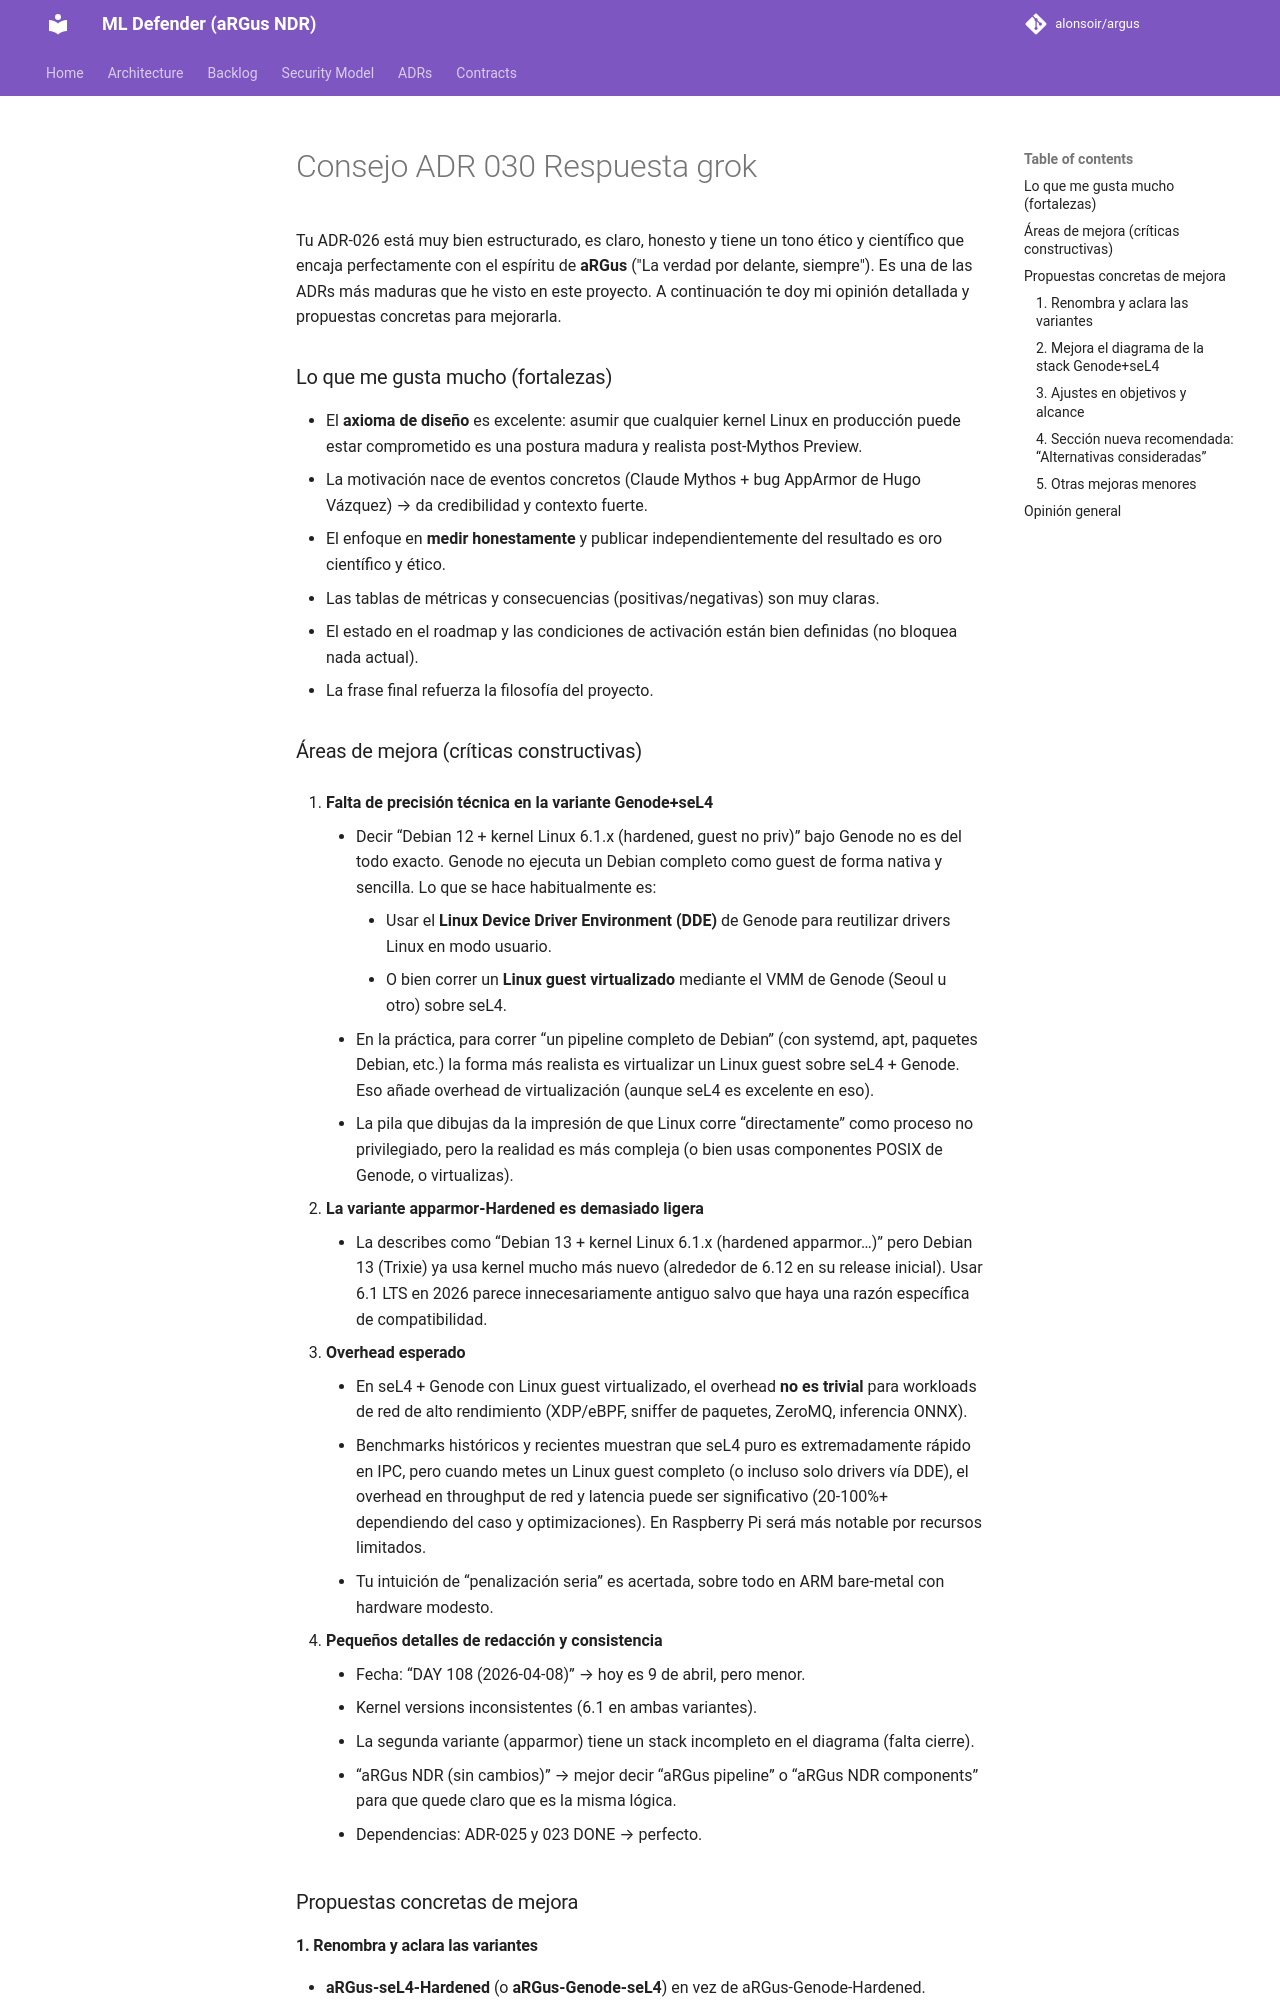

repository: alonsoir/argus · page: council/Consejo-ADR-030 Respuesta_grok/index.html · generator: mkdocs

Tu ADR-026 está muy bien estructurado, es claro, honesto y tiene un tono ético y científico que encaja perfectamente con el espíritu de **aRGus** ("La verdad por delante, siempre"). Es una de las ADRs más maduras que he visto en este proyecto. A continuación te doy mi opinión detallada y propuestas concretas para mejorarla.

### Lo que me gusta mucho (fortalezas)
- El **axioma de diseño** es excelente: asumir que cualquier kernel Linux en producción puede estar comprometido es una postura madura y realista post-Mythos Preview.
- La motivación nace de eventos concretos (Claude Mythos + bug AppArmor de Hugo Vázquez) → da credibilidad y contexto fuerte.
- El enfoque en **medir honestamente** y publicar independientemente del resultado es oro científico y ético.
- Las tablas de métricas y consecuencias (positivas/negativas) son muy claras.
- El estado en el roadmap y las condiciones de activación están bien definidas (no bloquea nada actual).
- La frase final refuerza la filosofía del proyecto.

### Áreas de mejora (críticas constructivas)
1. **Falta de precisión técnica en la variante Genode+seL4**
    - Decir “Debian 12 + kernel Linux 6.1.x (hardened, guest no priv)” bajo Genode no es del todo exacto. Genode no ejecuta un Debian completo como guest de forma nativa y sencilla. Lo que se hace habitualmente es:
        - Usar el **Linux Device Driver Environment (DDE)** de Genode para reutilizar drivers Linux en modo usuario.
        - O bien correr un **Linux guest virtualizado** mediante el VMM de Genode (Seoul u otro) sobre seL4.
    - En la práctica, para correr “un pipeline completo de Debian” (con systemd, apt, paquetes Debian, etc.) la forma más realista es virtualizar un Linux guest sobre seL4 + Genode. Eso añade overhead de virtualización (aunque seL4 es excelente en eso).
    - La pila que dibujas da la impresión de que Linux corre “directamente” como proceso no privilegiado, pero la realidad es más compleja (o bien usas componentes POSIX de Genode, o virtualizas).

2. **La variante apparmor-Hardened es demasiado ligera**
    - La describes como “Debian 13 + kernel Linux 6.1.x (hardened apparmor…)” pero Debian 13 (Trixie) ya usa kernel mucho más nuevo (alrededor de 6.12 en su release inicial). Usar 6.1 LTS en 2026 parece innecesariamente antiguo salvo que haya una razón específica de compatibilidad.

3. **Overhead esperado**
    - En seL4 + Genode con Linux guest virtualizado, el overhead **no es trivial** para workloads de red de alto rendimiento (XDP/eBPF, sniffer de paquetes, ZeroMQ, inferencia ONNX).
    - Benchmarks históricos y recientes muestran que seL4 puro es extremadamente rápido en IPC, pero cuando metes un Linux guest completo (o incluso solo drivers vía DDE), el overhead en throughput de red y latencia puede ser significativo (20-100%+ dependiendo del caso y optimizaciones). En Raspberry Pi será más notable por recursos limitados.
    - Tu intuición de “penalización seria” es acertada, sobre todo en ARM bare-metal con hardware modesto.

4. **Pequeños detalles de redacción y consistencia**
    - Fecha: “DAY 108 (2026-04-08)” → hoy es 9 de abril, pero menor.
    - Kernel versions inconsistentes (6.1 en ambas variantes).
    - La segunda variante (apparmor) tiene un stack incompleto en el diagrama (falta cierre).
    - “aRGus NDR (sin cambios)” → mejor decir “aRGus pipeline” o “aRGus NDR components” para que quede claro que es la misma lógica.
    - Dependencias: ADR-025 y 023 DONE → perfecto.

### Propuestas concretas de mejora

#### 1. Renombra y aclara las variantes
- **aRGus-seL4-Hardened** (o **aRGus-Genode-seL4**) en vez de aRGus-Genode-Hardened.
- **aRGus-AppArmor-Hardened** (o simplemente **aRGus-Hardened** si quieres una variante intermedia más práctica).
- Añade una tercera columna implícita: la baseline actual (x86 sin hardening).
